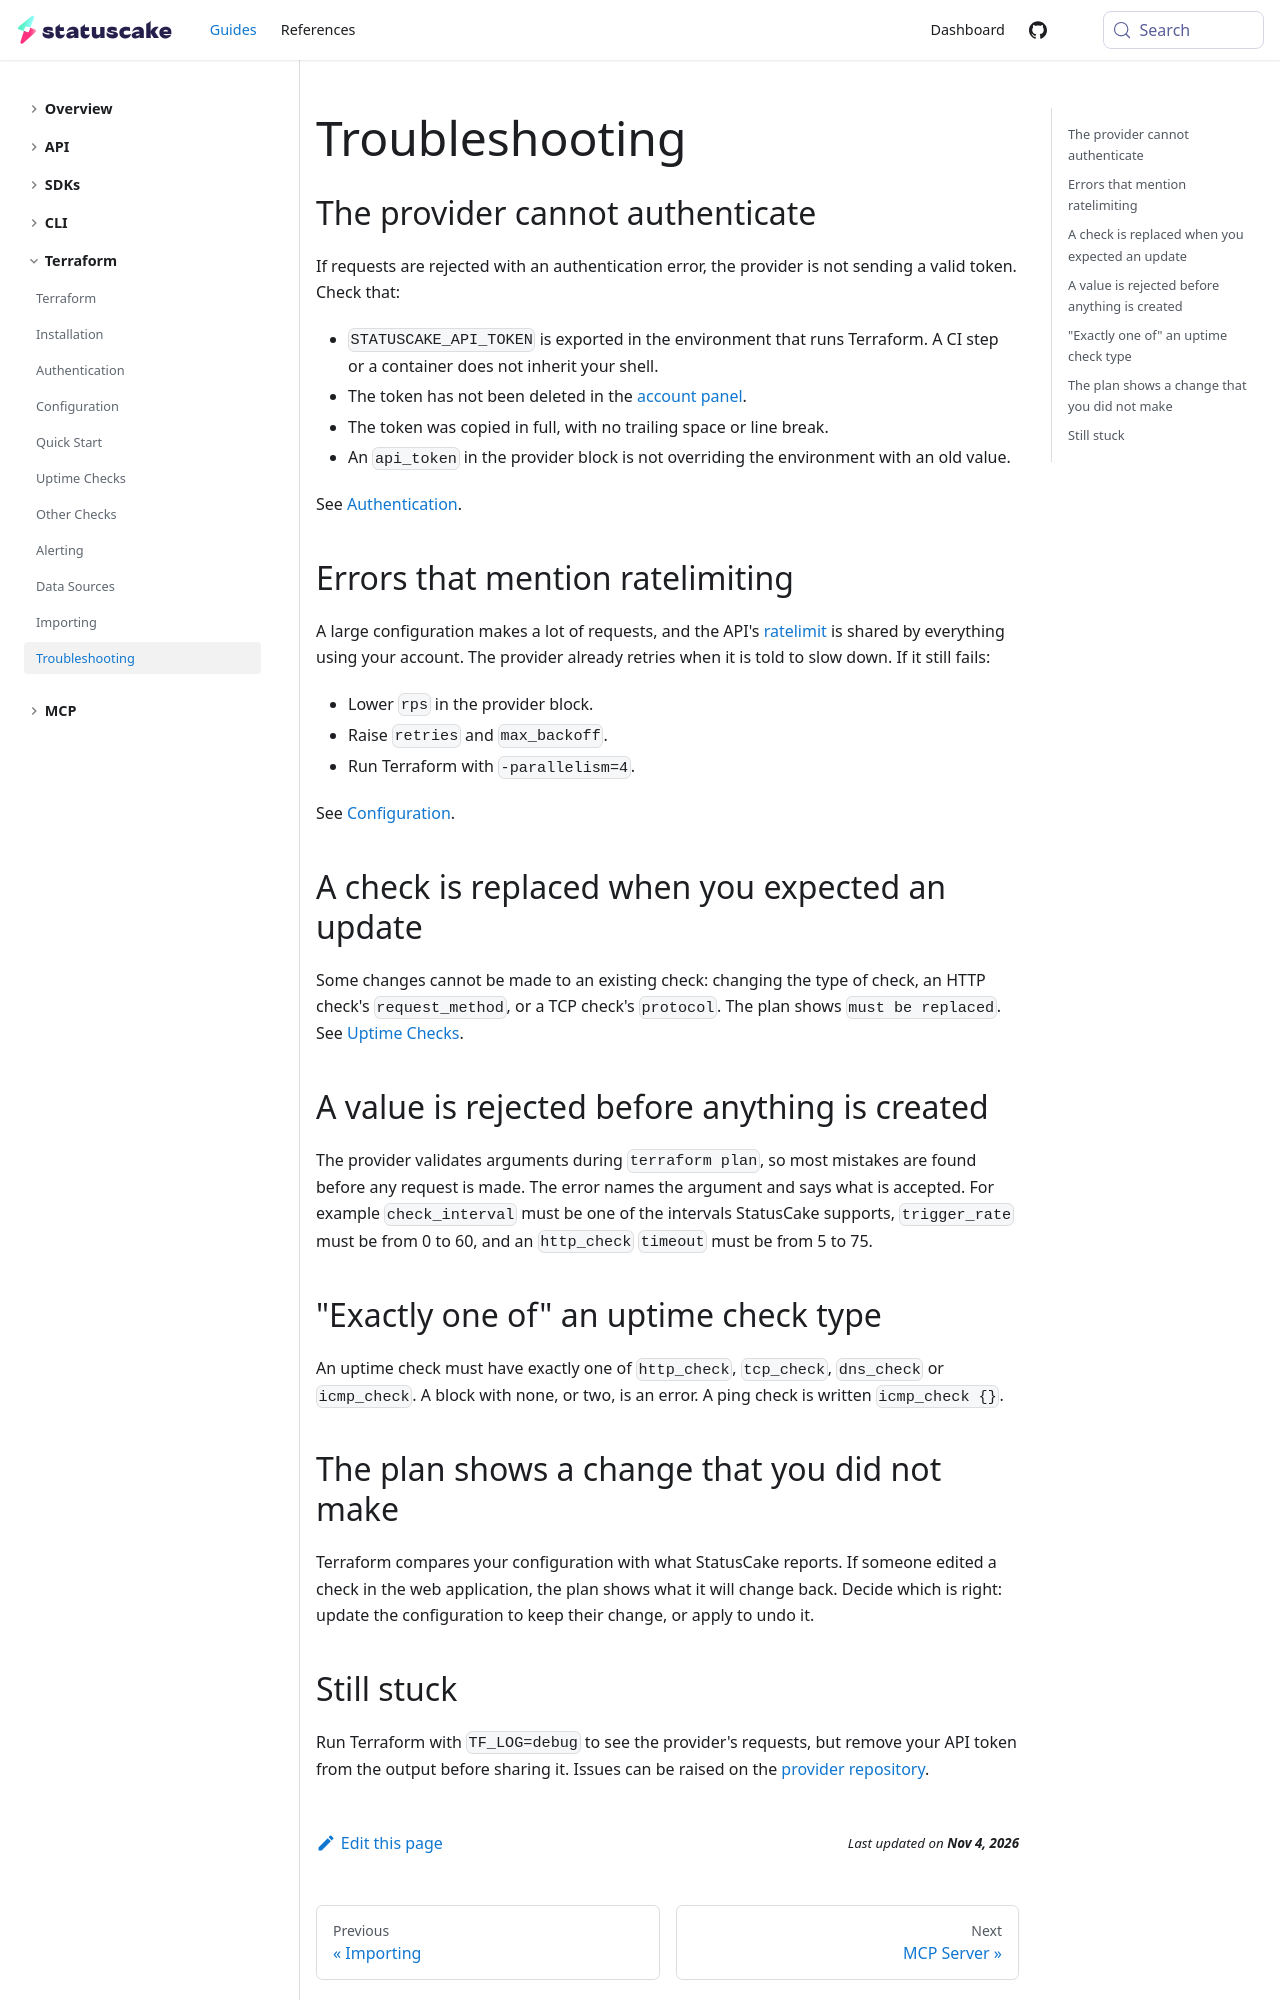

repository: StatusCakeDev/portal · page: guides/terraform/troubleshooting/index.html · generator: docusaurus

---
id: troubleshooting
title: Troubleshooting
description: Learn how to fix common problems with the StatusCake Terraform provider
---

## The provider cannot authenticate

If requests are rejected with an authentication error, the provider is not
sending a valid token. Check that:

- `STATUSCAKE_API_TOKEN` is exported in the environment that runs Terraform. A CI
  step or a container does not inherit your shell.
- The token has not been deleted in the [account
  panel](https://app.statuscake.com/User.php).
- The token was copied in full, with no trailing space or line break.
- An `api_token` in the provider block is not overriding the environment with an
  old value.

See [Authentication](/guides/terraform/authentication).

## Errors that mention ratelimiting

A large configuration makes a lot of requests, and the API's
[ratelimit](/guides/api/ratelimiting) is shared by everything using your account.
The provider already retries when it is told to slow down. If it still fails:

- Lower `rps` in the provider block.
- Raise `retries` and `max_backoff`.
- Run Terraform with `-parallelism=4`.

See [Configuration](/guides/terraform/configuration).

## A check is replaced when you expected an update

Some changes cannot be made to an existing check: changing the type of check,
an HTTP check's `request_method`, or a TCP check's `protocol`. The plan shows
`must be replaced`. See [Uptime Checks](/guides/terraform/uptime-checks#what-changes-replace-a-check).

## A value is rejected before anything is created

The provider validates arguments during `terraform plan`, so most mistakes are
found before any request is made. The error names the argument and says what is
accepted. For example `check_interval` must be one of the intervals StatusCake
supports, `trigger_rate` must be from 0 to 60, and an `http_check` `timeout` must
be from 5 to 75.

## "Exactly one of" an uptime check type

An uptime check must have exactly one of `http_check`, `tcp_check`, `dns_check` or
`icmp_check`. A block with none, or two, is an error. A ping check is written
`icmp_check {}`.
